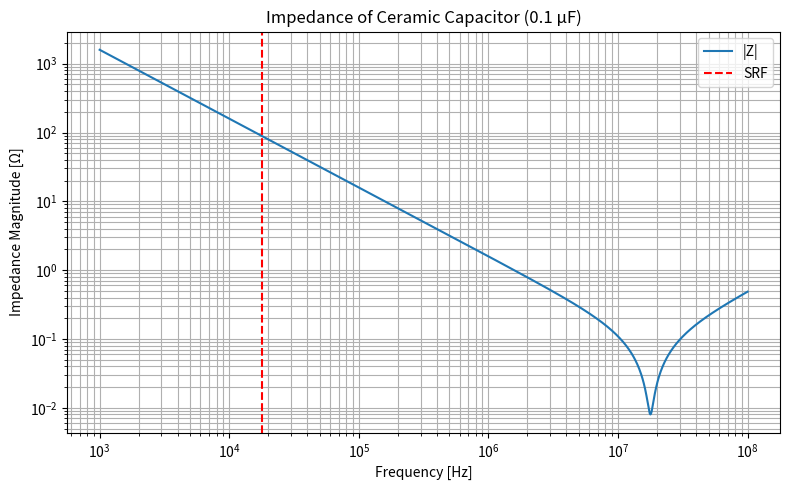

Reproduce this figure in Python.
import numpy as np
import matplotlib.pyplot as plt

def estimate_ceramic_cap_parasitics(capacitance_uF):
    """
    세라믹 커패시터의 기생 성분 추정 (예: MLCC 기준, 대략적인 값)
    capacitance_uF: 커패시턴스 (μF 단위)
    """
    #C = capacitance_uF * 1e-6  # uF
    C = capacitance_uF # F

    if C <= 0.001:
        ESR = 0.02
        ESL = 0.5e-9
    elif C <= 0.01:
        ESR = 0.01
        ESL = 0.6e-9
    elif C <= 0.1:
        ESR = 0.008
        ESL = 0.8e-9
    elif C <= 1.0:
        ESR = 0.005
        ESL = 1.0e-9
    else:
        ESR = 0.003
        ESL = 1.2e-9

    f_srf = 1 / (2 * np.pi * np.sqrt(ESL * C)) if ESL * C > 0 else float('inf') # ESL*C가 0일 때 오류 방지
    return ESR, ESL, f_srf

def calculate_capacitor_impedance(freq, capacitance_uF):
    """
    커패시터의 주파수별 임피던스 계산 (1개 기준)
    freq: 주파수 배열 [Hz]
    capacitance_uF: 커패시턴스 [μF]
    return: 복소수 임피던스 Z(f)
    """
    ESR, ESL, _ = estimate_ceramic_cap_parasitics(capacitance_uF)

    C = capacitance_uF * 1e-6
    omega = 2 * np.pi * freq
    Z_C = 1 / (1j * omega * C)
    Z_L = 1j * omega * ESL
    Z_total = ESR + Z_L + Z_C
    return Z_total

# 새로 추가할 함수
def get_ceramic_capacitor_details(capacitance_uF: float) -> dict:
    """
    세라믹 커패시터의 ESR, ESL, SRF 등의 상세 정보를 딕셔너리 형태로 반환합니다.
    """
    esr, esl, srf = estimate_ceramic_cap_parasitics(capacitance_uF)
    return {
        "ESR": esr,
        "ESL": esl,
        "SRF": srf,
        # 필요한 경우 다른 상세 정보 추가
    }

if __name__ == "__main__":
    # 주파수 범위 설정
    freq = np.logspace(3, 8, 1000)  # 1kHz ~ 100MHz

    # 커패시턴스 지정 (예: 0.1 µF)
    cap_uF = 0.1

    # 임피던스 계산
    Z = calculate_capacitor_impedance(freq, cap_uF)

    # 기생 성분 출력
    ESR, ESL, f_srf = estimate_ceramic_cap_parasitics(cap_uF)
    print(f"\n세라믹 커패시터 용량: {cap_uF} μF")
    print(f"기생 ESR: {ESR:.3f} Ω")
    print(f"기생 ESL: {ESL*1e9:.1f} nH")
    print(f"SRF (자기공진주파수): {f_srf/1e6:.2f} MHz")

    # 시각화
    plt.figure(figsize=(8, 5))
    plt.loglog(freq, np.abs(Z), label="|Z|")
    plt.axvline(f_srf, color='r', linestyle='--', label="SRF")
    plt.title(f"Impedance of Ceramic Capacitor ({cap_uF} μF)")
    plt.xlabel("Frequency [Hz]")
    plt.ylabel("Impedance Magnitude [Ω]")
    plt.grid(True, which='both')
    plt.legend()
    plt.tight_layout()
    plt.show()